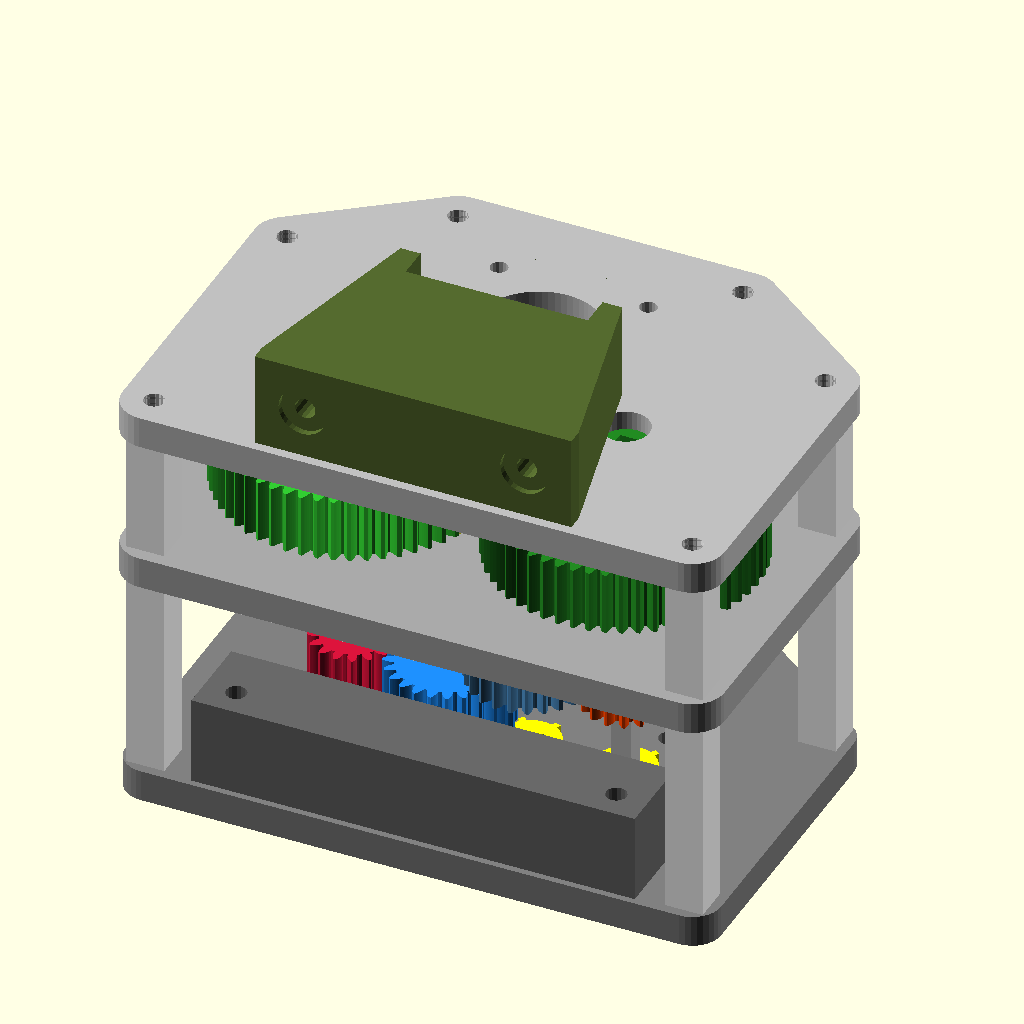
Cell 1: the model at its default parameters.
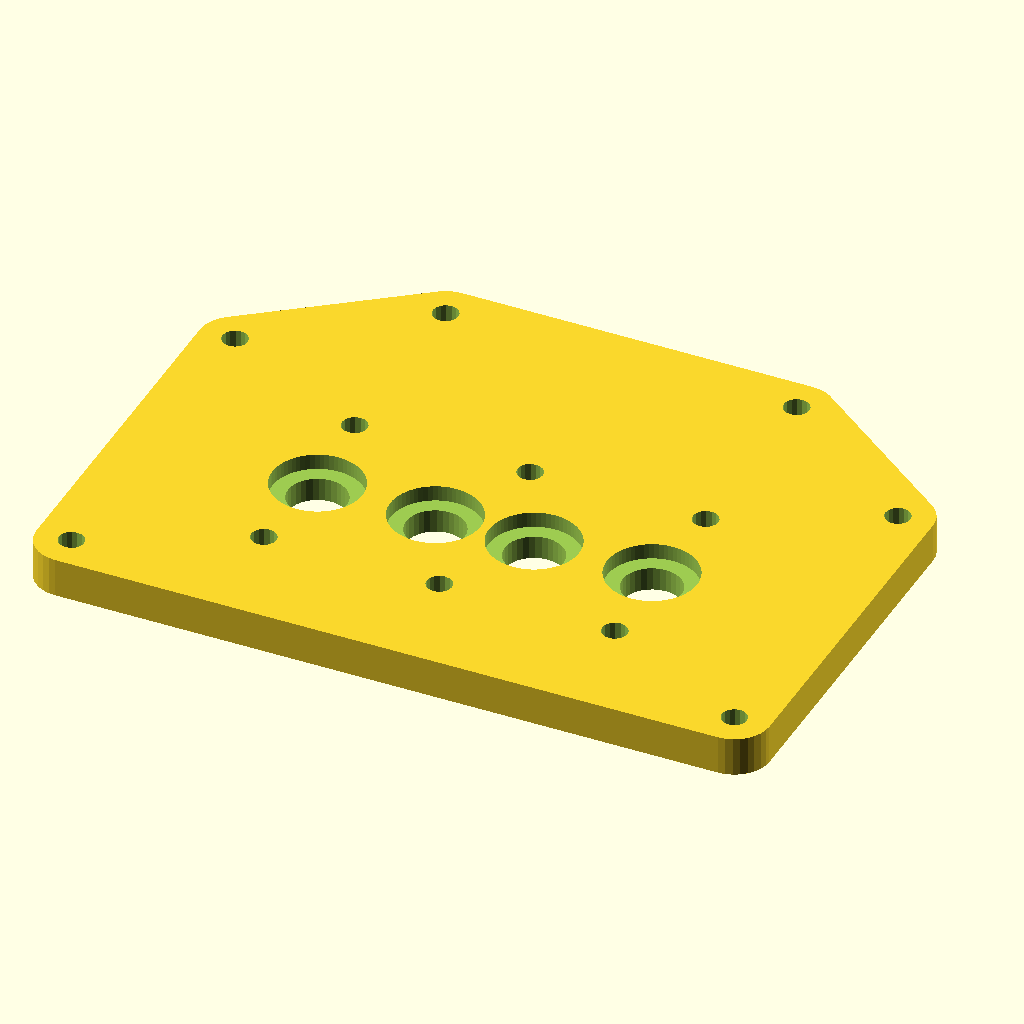
Cell 2: part = "base_plate" (everything else at default).
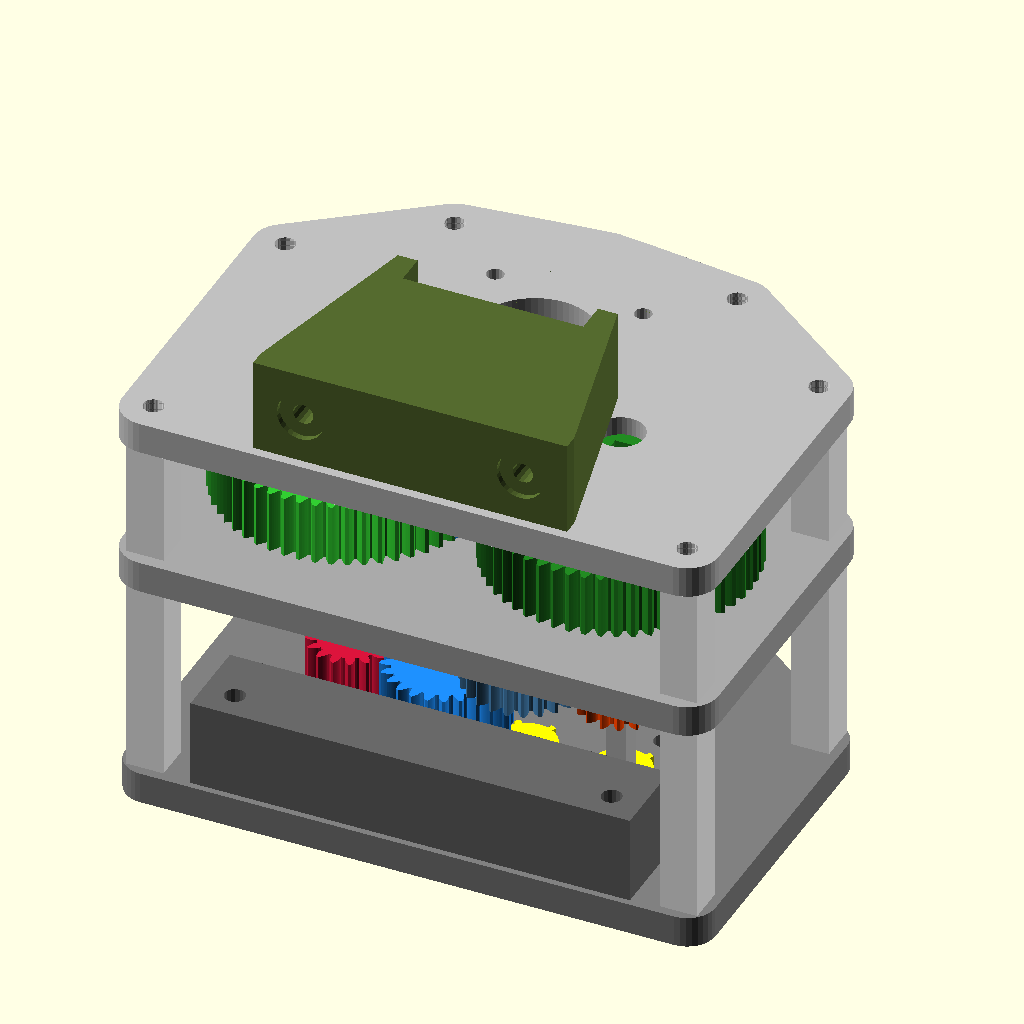
Cell 3: motor_body_d = 114 (everything else at default).
All cells are drawn from the same view direction (rotation 55°, 0°, 25°, orthographic, colour scheme Cornfield), but the view is re-fitted for each cell, so position and scale can differ between cells as well as the parameter.
OpenSCAD source file models/tren_de_transmicion/twinlock_253_v16_2.scad:
/* ==========================================================
   CAJA DE TRANSMISIÓN "TWINLOCK-253" (V16.2 FIX)
   ----------------------------------------------------------
   - FIX: Eje cuadrado pasante perfora limpiamente los 
     adaptadores inferiores.
   - FIX V16.2: Distancia base_plate-mid_plate reducida de 88mm 
     a un valor calculado por fórmula, dejando solo la holgura
     real necesaria (stage_z_clearance) entre los dientes de
     out_gear_L (Piso 1) y out_gear_R (Piso 2), que es el único
     par de engranajes que se solapa en planta (XY) y por tanto
     el único que restringe la separación vertical entre pisos.
   - Arquitectura Co-Rotante. Engranajes 100% integrados.
   ========================================================== */

part = "assembly"; // [assembly, base_plate, mid_plate, motor_plate, spacer_base_front, pillar_lower, pillar_upper, comp_corona, comp_pinion_L, comp_pinion_R, out_gear_L, out_gear_R, motor_pinion, bearing_adapter, compound_shaft, motor_cradle]

/* --- PARÁMETROS GENERALES --- */
motor_shaft_d = 8.2;      // NEMA23 eje 8 mm (0,2 mm de holgura)
motor_body_d = 57;        
motor_bolt_bc = 47.14;    
motor_bolt_d = 5.5;  
motor_pilot_d = 38.5;     
square_shaft_side = 6.35; 
square_clearance = 0.3;   
backlash_offset = 0.25;   

/* --- HOLGURA ENTRE PISOS (NUEVO) --- */
stage_z_clearance = 2;    // Holgura real entre dientes de out_gear_L (Piso1) y out_gear_R (Piso2)
neck_R = 17;               // Cuello superior de Piso 2 (antes hardcodeado como "17" en varios sitios)

/* --- PILARES CUADRADOS (NUEVO) --- */
// Lado del pilar cuadrado. 12mm deja una media-diagonal de ~8.49mm, que entra
// sin sobresalir dentro del boss circular más ajustado de las placas (radio 9mm
// en base_plate). Súbelo un poco si quieres más rigidez, pero revisa que
// (pillar_side * 0.7072) siga siendo menor al radio del boss (9mm en base_plate,
// 10mm en mid_plate/motor_plate).
pillar_side = 12;

/* --- PARÁMETROS DE RODAMIENTOS (6703) --- */
bearing_od = 23.05;       
bearing_id = 17;        
bearing_w = 4.0;          

/* --- PARÁMETROS DE ENGRANAJES --- */
gear_module = 1.5;        
pressure_angle = 25;      

teeth_mot = 18;           
teeth_cor = 54;           
teeth_cmp = 16;           
teeth_out = 24;           

trans_width = 20;         

/* --- TRIGONOMETRÍA Y COORDENADAS --- */
pos_Out_L = [-12.65, 0];
pos_Out_R = [12.65, 0];

dist_stage2 = ((teeth_cmp + teeth_out) * gear_module / 2) + backlash_offset; 
x_comp = 12.65 + dist_stage2; 
pos_Cmp_L = [-x_comp, 0];
pos_Cmp_R = [x_comp, 0];

dist_stage1 = ((teeth_mot + teeth_cor) * gear_module / 2) + backlash_offset; 
y_mot = sqrt( pow(dist_stage1, 2) - pow(x_comp, 2) ); 
pos_Mot = [0, y_mot];

/* --- NIVELES Z --- */
Z_base = 0;             
Z_lvl1 = 16;            
Z_lvl2 = Z_lvl1 + trans_width + stage_z_clearance;   // 16 + 20 + 2 = 38 (antes 51, fijo)
Z_mid_pl = Z_lvl2 + trans_width + neck_R;              // 38 + 20 + 17 = 75 (antes 88, fijo)

// Etapa 3 (mid_plate <-> motor_plate) SIN TOCAR: mismos offsets que en el diseño
// original (Z_lvl3 - Z_mid_pl = 16, Z_motor_pl - Z_mid_pl = 49), pero ahora relativos
// a Z_mid_pl para que la reducción de abajo no le "robe" ni le "agregue" espacio.
offset_lvl3     = 16;   // = 104 - 88 (original)
offset_motor_pl = 49;   // = 137 - 88 (original)

Z_lvl3 = Z_mid_pl + offset_lvl3;         // 75 + 16 = 91  (antes 104)
Z_motor_pl = Z_mid_pl + offset_motor_pl; // 75 + 49 = 124 (antes 137)
Z_cradle = Z_motor_pl;   

/* ==========================================================
   MÓDULOS DE GEOMETRÍA
   ========================================================== */
module involute_gear_2d(teeth, m, pa=25) {
    r_pitch = teeth * m / 2;
    r_base = r_pitch * cos(pa);
    r_add = r_pitch + m;
    r_ded = r_pitch - 1.25 * m;
    
    function inv(a) = (tan(a) - (a * PI / 180)) * 180 / PI;
    inv_pitch = inv(pa);
    thick_angle = 180 / teeth; 
    offset_angle = (thick_angle / 2) + inv_pitch;
    max_phi_deg = acos(r_base/r_add);

    union() {
        circle(r=r_ded, $fn=teeth*2);
        for (i = [0:teeth-1]) {
            rotate([0, 0, i * 360/teeth])
            polygon(concat(
                [[0,0]], 
                [for (phi = [0:2:max_phi_deg]) 
                    let (r = r_base / cos(phi))
                    [r * cos(offset_angle - inv(phi)), -r * sin(offset_angle - inv(phi))]
                ],
                [for (phi = [max_phi_deg:-2:0]) 
                    let (r = r_base / cos(phi))
                    [r * cos(offset_angle - inv(phi)), r * sin(offset_angle - inv(phi))]
                ]
            ));
        }
    }
}

// ¡CORREGIDO! El corte ahora empieza desde Z = -30 para atravesar cuellos inferiores
module square_cut(h) {
    s = square_shaft_side + square_clearance; 
    translate([0,0,-30]) linear_extrude(h + 60) square([s, s], center=true);
}

module bottom_adapter_pos(neck) {
    translate([0, 0, -neck]) cylinder(d=20, h=neck + 0.01, $fn=32);
    translate([0, 0, -(neck + bearing_w)]) cylinder(d=bearing_id, h=bearing_w + 0.01, $fn=64);
}
module bottom_adapter_hole(neck) {
    translate([0, 0, -neck/2]) rotate([0, 90, 0]) cylinder(d=2.5, h=40, center=true, $fn=16);
}

module top_adapter_pos(neck) {
    translate([0, 0, trans_width - 0.01]) cylinder(d=20, h=neck + 0.01, $fn=32);
    translate([0, 0, trans_width + neck]) cylinder(d=bearing_id, h=bearing_w + 0.01, $fn=64);
}
module top_adapter_hole(neck) {
    translate([0, 0, trans_width + (neck/2)]) rotate([0, 90, 0]) cylinder(d=2.5, h=40, center=true, $fn=16);
}

/* ==========================================================
   ENGRANAJES 100% INTEGRADOS Y CALIBRADOS
   ========================================================== */

// PISO 1 (Lado Izquierdo) - Cortados con square_cut
module p_out_gear_L() { 
    difference() { union() { linear_extrude(trans_width, convexity=5) involute_gear_2d(teeth_out, gear_module, pressure_angle); bottom_adapter_pos(6); } square_cut(100); bottom_adapter_hole(6); }
}
module p_comp_pinion_L() { 
    difference() { union() { linear_extrude(trans_width, convexity=5) involute_gear_2d(teeth_cmp, gear_module, pressure_angle); bottom_adapter_pos(6); } square_cut(100); bottom_adapter_hole(6); }
}

// PISO 2 (Lado Derecho)
module p_out_gear_R() { 
    difference() { union() { linear_extrude(trans_width, convexity=5) involute_gear_2d(teeth_out, gear_module, pressure_angle); top_adapter_pos(neck_R); } square_cut(100); top_adapter_hole(neck_R); }
}
module p_comp_pinion_R() { 
    difference() { union() { linear_extrude(trans_width, convexity=5) involute_gear_2d(teeth_cmp, gear_module, pressure_angle); top_adapter_pos(neck_R); } square_cut(100); top_adapter_hole(neck_R); }
}

// PISO 3 (Coronas)
module p_comp_corona() { 
    difference() { union() { linear_extrude(trans_width, convexity=5) involute_gear_2d(teeth_cor, gear_module, pressure_angle); top_adapter_pos(13); } square_cut(100); top_adapter_hole(13); }
}

// PIÑÓN DEL MOTOR (Corregido: Llega perfectamente a la placa intermedia)
module p_motor_pinion() {
    difference() { 
        union() {
            // 1. Los Dientes del engranaje principal
            linear_extrude(trans_width, convexity=5) involute_gear_2d(teeth_mot, gear_module, pressure_angle); 
            
            // 2. Cuello ARRIBA (Abraza el eje del motor)
            translate([0,0,trans_width - 0.01]) cylinder(d=24, h=15 + 0.02, $fn=32);
            
            // 3. Cuello ABAJO (Espaciador + Enchufe para rodamiento 6703 en Mid Plate)
            translate([0, 0, -6]) cylinder(d=20, h=6.01, $fn=32); // Espaciador de 6mm
            translate([0, 0, -10]) cylinder(d=bearing_id - 0.1, h=4.01, $fn=64); // Enchufe de 4mm
        }
        
        // Agujero pasante para el eje del Motor (8.2mm)
        translate([0,0,-12]) cylinder(d=motor_shaft_d, h=60, $fn=32); 
        
        // Agujeros para Prisioneros M3 a 90 grados (Para agarrar el motor con fuerza)
        translate([0, 0, trans_width + 7.5]) rotate([0, 90, 0]) cylinder(d=2.5, h=40, center=true, $fn=16); 
        translate([0, 0, trans_width + 7.5]) rotate([90, 0, 0]) cylinder(d=2.5, h=40, center=true, $fn=16);
    }
}

// EJE CUADRADO DE LOS COMPUESTOS
// Conecta el piñón Z16 (piso 1/2) con la corona Z54 (piso 3) en cada
// posición x = ±42,90. Va de z=6 (rodamiento base) a z=124 (placa motor),
// 118 mm. Sin este eje la corona no transmite par al piñón compuesto.
module p_compound_shaft() {
    s = square_shaft_side;
    translate([-s/2, -s/2, 6])
        cube([s, s, Z_motor_pl - 6], center=false);
}

// LOS 4 ACOPLES SUELTOS
module p_bearing_adapter() { 
    difference() { 
        union() { 
            cylinder(d=19, h=6, $fn=32); 
            for (angle = [0:60:300]) { rotate([0, 0, angle]) translate([19/2, 0, 3]) cube([3, 2, 6], center=true); }
            translate([0,0,6 - 0.01]) cylinder(d=bearing_id, h=bearing_w + 0.02, $fn=64); 
        } 
        square_cut(20); 
        translate([0, 0, 3]) rotate([0, 90, 0]) cylinder(d=2.5, h=40, center=true, $fn=16);
    } 
}

/* ==========================================================
   CHASIS Y PLACAS 
   ========================================================== */
barrel_m6_holes = [ [-45, 25], [0, 25], [45, 25], [-45, -25], [0, -25], [45, -25] ];
pillar_coords = [ [-85, -45], [85, -45], [-85, 45], [85, 45], [-45, 75], [45, 75] ];

module p_base_plate() {
    difference() {
        hull() {
            translate(pos_Out_L) cylinder(d=30, h=10, $fn=64); translate(pos_Out_R) cylinder(d=30, h=10, $fn=64); 
            translate(pos_Cmp_L) cylinder(d=30, h=10, $fn=64); translate(pos_Cmp_R) cylinder(d=30, h=10, $fn=64);
            for(pt = pillar_coords) translate([pt[0], pt[1], 0]) cylinder(d=18, h=10, $fn=32);
            for(pt = barrel_m6_holes) translate([pt[0], pt[1], 0]) cylinder(d=16, h=10, $fn=16);
        }
        translate(pos_Out_L) translate([0,0,10 - bearing_w]) cylinder(d=bearing_od, h=bearing_w + 1, $fn=64);
        translate(pos_Out_R) translate([0,0,10 - bearing_w]) cylinder(d=bearing_od, h=bearing_w + 1, $fn=64);
        translate(pos_Cmp_L) translate([0,0,10 - bearing_w]) cylinder(d=bearing_od, h=bearing_w + 1, $fn=64);
        translate(pos_Cmp_R) translate([0,0,10 - bearing_w]) cylinder(d=bearing_od, h=bearing_w + 1, $fn=64);
        
        translate(pos_Out_L) translate([0,0,-1]) cylinder(d=15, h=12, $fn=32); translate(pos_Out_R) translate([0,0,-1]) cylinder(d=15, h=12, $fn=32);
        translate(pos_Cmp_L) translate([0,0,-1]) cylinder(d=15, h=12, $fn=32); translate(pos_Cmp_R) translate([0,0,-1]) cylinder(d=15, h=12, $fn=32);
        
        for(pt = barrel_m6_holes) translate([pt[0], pt[1], -1]) cylinder(d=6.5, h=15, $fn=16); 
        for(pt = pillar_coords) translate([pt[0], pt[1], -1]) cylinder(d=6.5, h=15, $fn=16); 
    }
}

module p_mid_plate() {
    difference() {
        hull() {
            translate(pos_Out_L) cylinder(d=30, h=10, $fn=64); translate(pos_Out_R) cylinder(d=30, h=10, $fn=64); 
            translate(pos_Cmp_L) cylinder(d=30, h=10, $fn=64); translate(pos_Cmp_R) cylinder(d=30, h=10, $fn=64);
            translate(pos_Mot) cylinder(d=35, h=10, $fn=32); 
            for(pt = pillar_coords) translate([pt[0], pt[1], 0]) cylinder(d=20, h=10, $fn=32);
        }
        translate(pos_Out_L) translate([0,0,-1]) cylinder(d=bearing_od, h=bearing_w + 1, $fn=64);
        translate(pos_Out_R) translate([0,0,-1]) cylinder(d=bearing_od, h=bearing_w + 1, $fn=64);
        translate(pos_Cmp_L) translate([0,0,-1]) cylinder(d=bearing_od, h=bearing_w + 1, $fn=64);
        translate(pos_Cmp_R) translate([0,0,-1]) cylinder(d=bearing_od, h=bearing_w + 1, $fn=64);
        
        translate(pos_Mot) translate([0,0,10 - bearing_w]) cylinder(d=bearing_od, h=bearing_w + 1, $fn=64);
        
        translate(pos_Out_L) translate([0,0,bearing_w-1]) cylinder(d=15, h=12, $fn=32); translate(pos_Out_R) translate([0,0,bearing_w-1]) cylinder(d=15, h=12, $fn=32);
        translate(pos_Cmp_L) translate([0,0,bearing_w-1]) cylinder(d=15, h=12, $fn=32); translate(pos_Cmp_R) translate([0,0,bearing_w-1]) cylinder(d=15, h=12, $fn=32);
        translate(pos_Mot) translate([0,0,-1]) cylinder(d=15, h=12, $fn=32);
        
        for(pt = pillar_coords) translate([pt[0], pt[1], -1]) cylinder(d=6.5, h=12, $fn=16); 
    }
}

module p_motor_plate() {
    difference() {
        hull() {
            translate(pos_Cmp_L) cylinder(d=30, h=10, $fn=64); translate(pos_Cmp_R) cylinder(d=30, h=10, $fn=64);
            translate(pos_Mot) cylinder(d=motor_body_d, h=10, $fn=32);
            for(pt = pillar_coords) translate([pt[0], pt[1], 0]) cylinder(d=20, h=10, $fn=32);
        }
        translate(pos_Cmp_L) translate([0,0,-1]) cylinder(d=bearing_od, h=bearing_w + 1, $fn=64);
        translate(pos_Cmp_R) translate([0,0,-1]) cylinder(d=bearing_od, h=bearing_w + 1, $fn=64);
        translate(pos_Cmp_L) translate([0,0,bearing_w-1]) cylinder(d=15, h=12, $fn=32); translate(pos_Cmp_R) translate([0,0,bearing_w-1]) cylinder(d=15, h=12, $fn=32);
        
        translate(pos_Mot) translate([0,0,-1]) cylinder(d=motor_pilot_d, h=12, $fn=64);
        translate(pos_Mot) { for(x=[-1,1]) for(y=[-1,1]) translate([x * motor_bolt_bc/2, y * motor_bolt_bc/2, -1]) cylinder(d=motor_bolt_d, h=12, $fn=16); }
        for(pt = pillar_coords) translate([pt[0], pt[1], -1]) cylinder(d=6.5, h=12, $fn=16); 
    }
}

module p_spacer_base_front() {
    difference() {
        translate([-70, -52, 0]) cube([140, 27, Z_lvl2 - 10]); 
        translate([-60, -43, -1]) cylinder(d=6.5, h=100, $fn=16); translate([60, -43, -1]) cylinder(d=6.5, h=100, $fn=16);
        for (x = [-45, 0, 45]) { 
            translate([x, -24, 15]) rotate([90,0,0]) cylinder(d=6.5, h=40, center=true, $fn=16); 
            translate([x, -24, 15]) rotate([90,0,0]) cylinder(d=15, h=18, $fn=32); 
        }
        // Alojamiento de las cabezas M6 que entran desde el interior de la
        // caja. La fila delantera está en y=-25, en el borde del bloque; se
        // rebaja una media luna Ø13 en la cara inferior (z=0..9) para que la
        // arandela y la cabeza no apoyen en el separador.
        for (x = [-45, 0, 45])
            translate([x, -25, -1]) cylinder(d=13, h=10.01, $fn=32);
    }
}

// Pilares cuadrados (antes cilíndricos) para impresión más fácil: caras planas,
// sin necesidad de $fn alto, mejor apoyo en la cama y más fáciles de sujetar/alinear.
module p_pillar_lower() {
    h_total = Z_mid_pl - 10;
    difference() {
        translate([-pillar_side/2, -pillar_side/2, 0]) cube([pillar_side, pillar_side, h_total]);
        translate([0,0,-1]) cylinder(d=6.5, h=100, $fn=16);
    }
}
module p_pillar_upper() {
    h_total = Z_motor_pl - (Z_mid_pl + 10);
    difference() {
        translate([-pillar_side/2, -pillar_side/2, 0]) cube([pillar_side, pillar_side, h_total]);
        translate([0,0,-1]) cylinder(d=6.5, h=100, $fn=16);
    }
}

module p_motor_cradle() {
    difference() {
        hull() { translate([-50, -52, 0]) cube([100, 5, 30]); translate([-35, pos_Mot[1] - 28.5, 0]) cube([70, 10, 30]); }
        translate([-28.75, pos_Mot[1] - 28.5, -1]) cube([57.5, 60, 40]);
        for(x=[-35, 35]) { translate([x, -50, 15]) rotate([90,0,0]) cylinder(d=6.5, h=40, center=true, $fn=16); translate([x, -50, 15]) rotate([90,0,0]) cylinder(d=15, h=40, $fn=32); }
    }
}

module dummy_bearing() { color("silver") difference() { cylinder(d=23, h=4, $fn=32); translate([0,0,-1]) cylinder(d=17, h=6, $fn=32); } }

/* ==========================================================
   VISTA DE ENSAMBLAJE
   ========================================================== */
// El ensamble total incluye este archivo con TWINLOCK_NO_RENDER=true
// para reutilizar variables y módulos sin duplicar la geometría.
if (part == "assembly" && is_undef(TWINLOCK_NO_RENDER)) {
    color("gray") p_base_plate(); color("darkgray") translate([0,0,Z_mid_pl]) p_mid_plate(); color("silver") translate([0,0,Z_motor_pl]) p_motor_plate();
    color("white") { for(pt = pillar_coords) translate([pt[0], pt[1], 10]) p_pillar_lower(); for(pt = pillar_coords) translate([pt[0], pt[1], Z_mid_pl + 10]) p_pillar_upper(); }
    color("dimgray") translate([0,0,10]) p_spacer_base_front(); color("darkolivegreen") translate([0,0,Z_cradle + 10]) p_motor_cradle(); 
    
    for(pos = [pos_Out_L, pos_Out_R, pos_Cmp_L, pos_Cmp_R]) { translate(pos) translate([0,0,10 - bearing_w]) dummy_bearing(); }
    for(pos = [pos_Out_L, pos_Out_R, pos_Cmp_L, pos_Cmp_R]) { translate(pos) translate([0,0,Z_mid_pl]) dummy_bearing(); }
    for(pos = [pos_Cmp_L, pos_Cmp_R]) { translate(pos) translate([0,0,Z_motor_pl]) dummy_bearing(); }
    translate(pos_Mot) translate([0,0,Z_mid_pl + 10 - bearing_w]) dummy_bearing();
    
    // Adaptador en el rodamiento opuesto al cuello integrado del engranaje.
    // Los adaptadores de salida giran +7,5° para coincidir con el hueco
    // cuadrado de out_gear_L/R.
    translate(pos_Out_R) translate([0,0,16]) rotate([0,0,7.5]) rotate([180,0,0]) color("yellow") p_bearing_adapter();
    translate(pos_Cmp_R) translate([0,0,16]) rotate([180,0,0]) color("yellow") p_bearing_adapter();
    translate(pos_Out_L) translate([0,0,Z_mid_pl - 6]) rotate([0,0,7.5]) color("yellow") p_bearing_adapter();
    translate(pos_Cmp_L) translate([0,0,Z_mid_pl - 6]) color("yellow") p_bearing_adapter();
    
    color("DodgerBlue") translate(pos_Out_L) translate([0,0,Z_lvl1]) rotate([0,0,360/(teeth_out*2)]) p_out_gear_L();
    color("Crimson")    translate(pos_Cmp_L) translate([0,0,Z_lvl1]) p_comp_pinion_L();
    color("SteelBlue")  translate(pos_Out_R) translate([0,0,Z_lvl2]) rotate([0,0,360/(teeth_out*2)]) p_out_gear_R();
    color("OrangeRed")  translate(pos_Cmp_R) translate([0,0,Z_lvl2]) p_comp_pinion_R();
    color("LimeGreen")  translate(pos_Cmp_L) translate([0,0,Z_lvl3]) p_comp_corona();
    color("ForestGreen")translate(pos_Cmp_R) translate([0,0,Z_lvl3]) p_comp_corona();
    color("Gold")       translate(pos_Mot) translate([0,0,Z_lvl3]) p_motor_pinion(); // Fase 0; 10° chocaba con ambas coronas

    // Ejes cuadrados de los compuestos: unen el piñón Z16 con la corona Z54.
    for (pos = [pos_Cmp_L, pos_Cmp_R])
        translate(pos) color("silver") p_compound_shaft();

} else if (part == "out_gear_L") p_out_gear_L(); else if (part == "out_gear_R") p_out_gear_R();
else if (part == "comp_pinion_L") p_comp_pinion_L(); else if (part == "comp_pinion_R") p_comp_pinion_R();
else if (part == "comp_corona") p_comp_corona(); else if (part == "motor_pinion") p_motor_pinion();
else if (part == "base_plate") p_base_plate(); else if (part == "mid_plate") p_mid_plate(); else if (part == "motor_plate") p_motor_plate();
else if (part == "bearing_adapter") p_bearing_adapter(); else if (part == "compound_shaft") p_compound_shaft();
else if (part == "spacer_base_front") p_spacer_base_front();
else if (part == "pillar_lower") p_pillar_lower(); else if (part == "pillar_upper") p_pillar_upper();
else if (part == "motor_cradle") p_motor_cradle();
Parameter table extracted from the source (name, type, default, range or options):
part: string, default "assembly", options "assembly", "base_plate", "mid_plate", "motor_plate", "spacer_base_front", "pillar_lower", "pillar_upper", "comp_corona", "comp_pinion_L", "comp_pinion_R", "out_gear_L", "out_gear_R", "motor_pinion", "bearing_adapter", "compound_shaft", "motor_cradle"
motor_shaft_d: number, default 8.2
motor_body_d: number, default 57
motor_bolt_bc: number, default 47.14
motor_bolt_d: number, default 5.5
motor_pilot_d: number, default 38.5
square_shaft_side: number, default 6.35
square_clearance: number, default 0.3
backlash_offset: number, default 0.25
stage_z_clearance: number, default 2
neck_R: number, default 17
pillar_side: number, default 12
bearing_od: number, default 23.05
bearing_id: number, default 17
bearing_w: number, default 4
gear_module: number, default 1.5
pressure_angle: number, default 25
teeth_mot: number, default 18
teeth_cor: number, default 54
teeth_cmp: number, default 16
teeth_out: number, default 24
trans_width: number, default 20
pos_Out_L: vector, default [-12.65, 0]
pos_Out_R: vector, default [12.65, 0]
Z_base: number, default 0
Z_lvl1: number, default 16
offset_lvl3: number, default 16
offset_motor_pl: number, default 49
